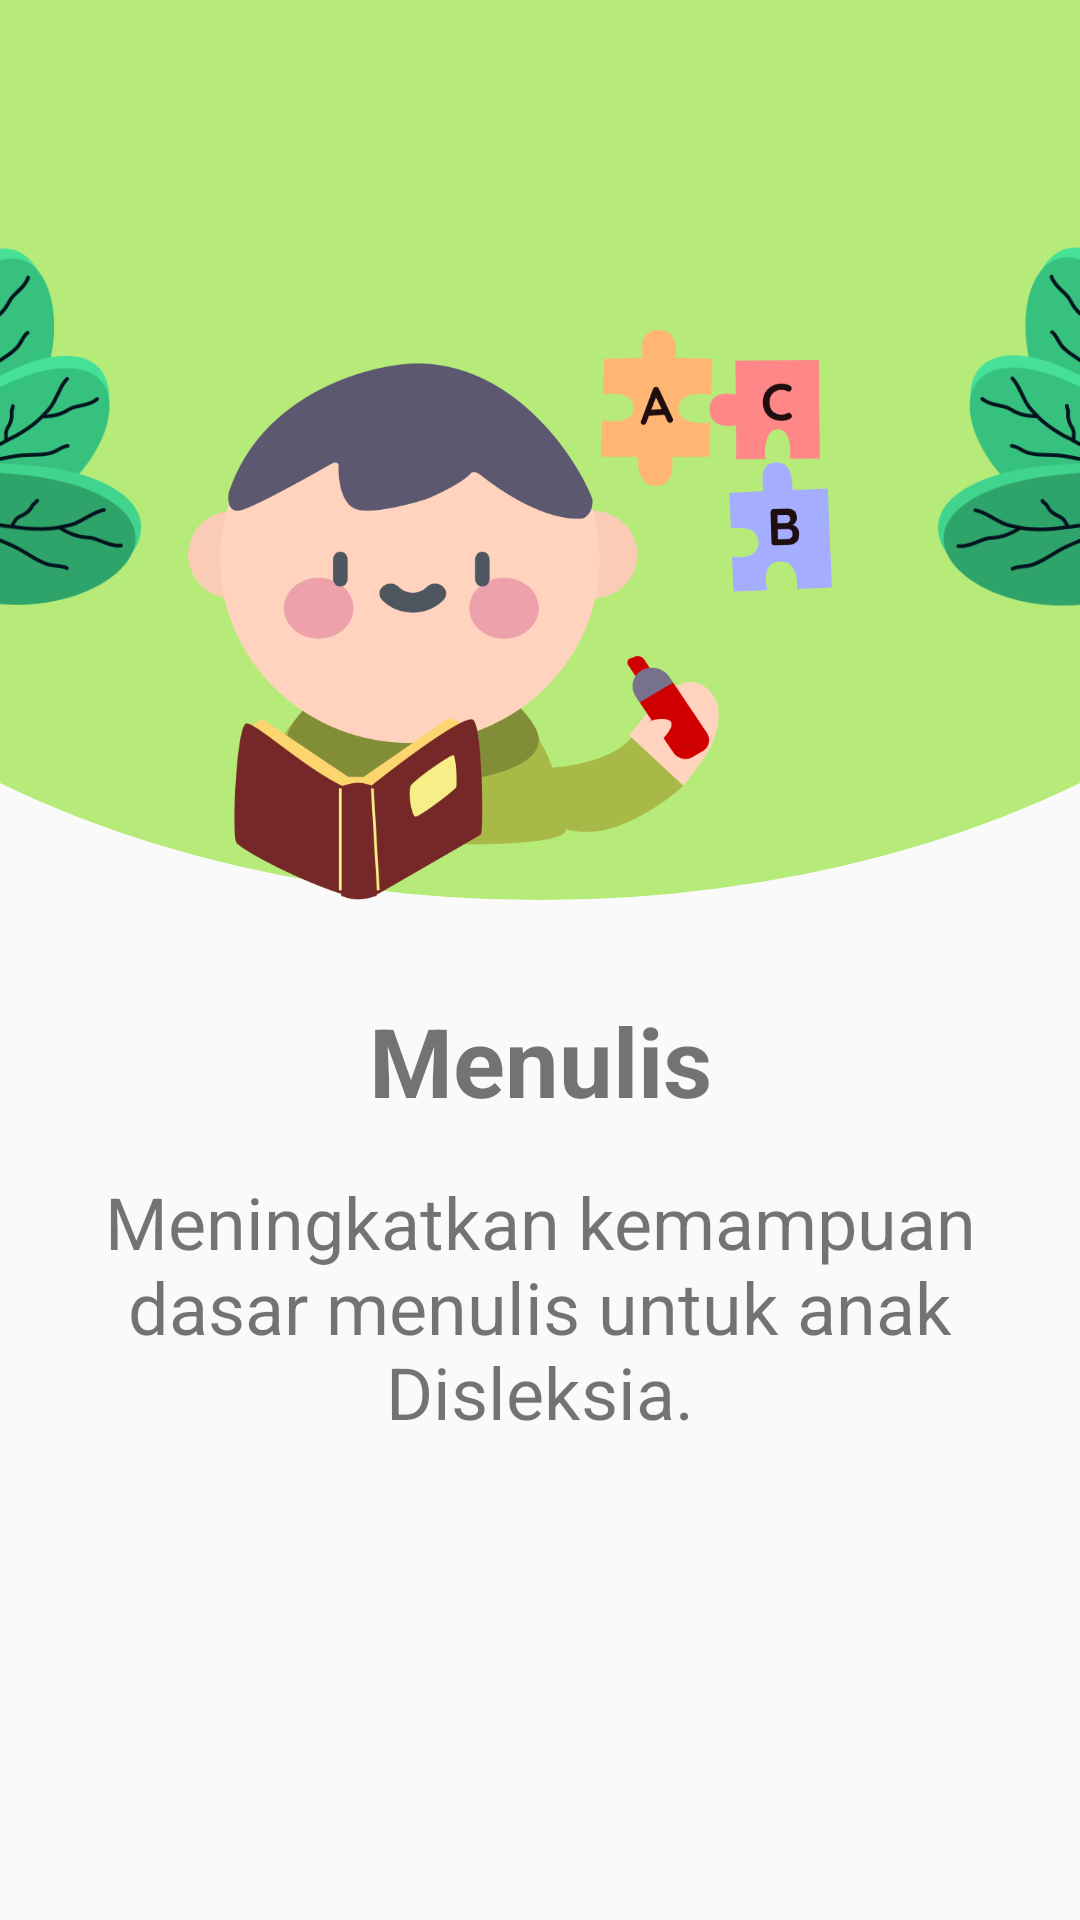

Write the Android layout XML for this screen, with the resource values it uses.
<!-- AndroidManifest.xml: application theme AppTheme -->
<!-- res/layout/welcome_slide4.xml -->
<?xml version="1.0" encoding="utf-8"?>
<androidx.constraintlayout.widget.ConstraintLayout xmlns:android="http://schemas.android.com/apk/res/android"
    xmlns:app="http://schemas.android.com/apk/res-auto"
    xmlns:tools="http://schemas.android.com/tools"
    android:layout_width="match_parent"
    android:layout_height="match_parent">

    <LinearLayout
        android:id="@+id/linearLayout"
        android:layout_width="0dp"
        android:layout_height="300dp"
        android:background="@drawable/bg_slide_curve"
        android:orientation="horizontal"
        app:layout_constraintEnd_toEndOf="parent"
        app:layout_constraintStart_toStartOf="parent"
        app:layout_constraintTop_toTopOf="parent">

        <ImageView
            android:layout_width="0dp"
            android:layout_height="wrap_content"
            android:layout_gravity="bottom"
            android:layout_weight="1"
            android:layout_marginStart="-12dp"
            android:scaleX="1"
            app:srcCompat="@drawable/ic_leaf" />

        <ImageView
            android:layout_width="0dp"
            android:layout_height="200dp"
            android:layout_gravity="bottom"
            android:layout_weight="4"
            app:srcCompat="@drawable/ic_welcome_kids_4" />

        <ImageView
            android:layout_width="0dp"
            android:layout_height="wrap_content"
            android:layout_gravity="bottom"
            android:layout_weight="1"
            android:layout_marginEnd="-12dp"
            android:scaleX="-1"
            app:srcCompat="@drawable/ic_leaf" />
    </LinearLayout>

    <TextView
        android:id="@+id/textView2"
        android:layout_width="wrap_content"
        android:layout_height="wrap_content"
        android:layout_marginTop="32dp"
        android:text="@string/slide_4_title"
        android:textSize="32sp"
        android:textStyle="bold"
        app:layout_constraintEnd_toEndOf="parent"
        app:layout_constraintStart_toStartOf="parent"
        app:layout_constraintTop_toBottomOf="@+id/linearLayout" />

    <TextView
        android:id="@+id/textView3"
        android:layout_width="0dp"
        android:layout_height="wrap_content"
        android:layout_marginStart="24dp"
        android:layout_marginTop="16dp"
        android:layout_marginEnd="24dp"
        android:text="@string/slide_4_desc"
        android:textSize="24sp"
        android:textAlignment="center"
        app:layout_constraintEnd_toEndOf="parent"
        app:layout_constraintStart_toStartOf="parent"
        app:layout_constraintTop_toBottomOf="@+id/textView2" />
</androidx.constraintlayout.widget.ConstraintLayout>
<!-- resources referenced by this layout -->
<resources>
  <!-- drawable bg_slide_curve (drawable) -->
  <?xml version="1.0" encoding="utf-8"?>
  <layer-list xmlns:android="http://schemas.android.com/apk/res/android">
      <item>
          <shape android:shape="rectangle"/>
      </item>
      <item
          android:bottom="0dp"
          android:left="-120dp"
          android:right="-120dp"
          android:top="-90dp">
          <shape android:shape="oval">
              <solid android:color="@color/colorPrimaryLight" />
          </shape>
      </item>
  </layer-list>
  <!-- drawable ic_leaf: png bitmap (drawable, 13066 bytes) -->
  <!-- drawable ic_welcome_kids_4: png bitmap (drawable, 47994 bytes) -->
  <string name="slide_4_desc">Meningkatkan kemampuan dasar menulis untuk anak Disleksia.</string>
  <string name="slide_4_title">Menulis</string>
  <style name="AppTheme" parent="Theme.AppCompat.Light.DarkActionBar">
          
          <item name="colorPrimary">@color/colorPrimary</item>
          <item name="colorPrimaryDark">@color/colorPrimaryLight</item>
          <item name="colorAccent">@color/colorAccent</item>
      </style>
  <color name="colorPrimaryLight">#B6EB7A</color>
  <color name="colorPrimary">#74BD21</color>
  <color name="colorAccent">#FFF500</color>
</resources>
